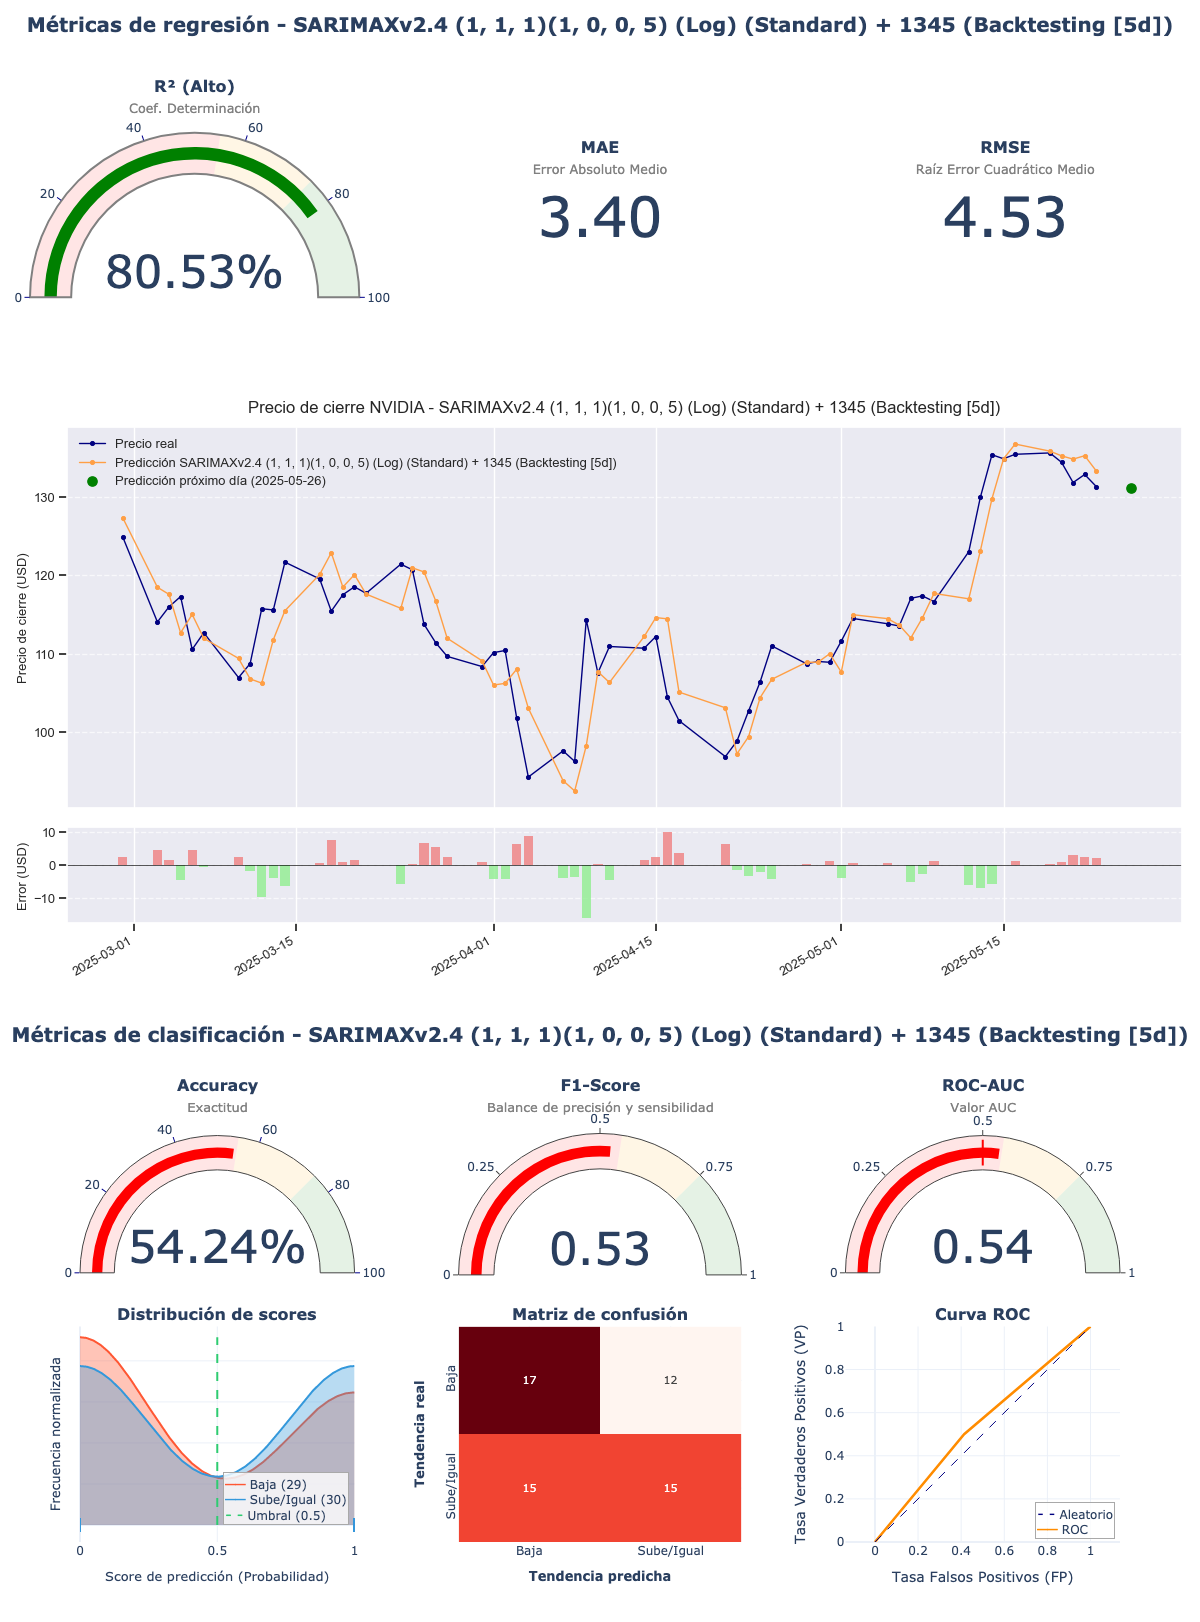

The data file committed next to this chart (first rows):
model_title; model_hash; r2; mae; rmse; accuracy; f1_score; roc_auc; irb_regr; irb_clas; irb_total
SARIMAXv2.4 (1, 1, 1)(1, 0, 0, 5) (Log) …; a2663e53; 0,8053; 3,3951; 4,5258; 0,5424; 0,5263; 0,5431; 0,9906; 1,0236; 1,0088
